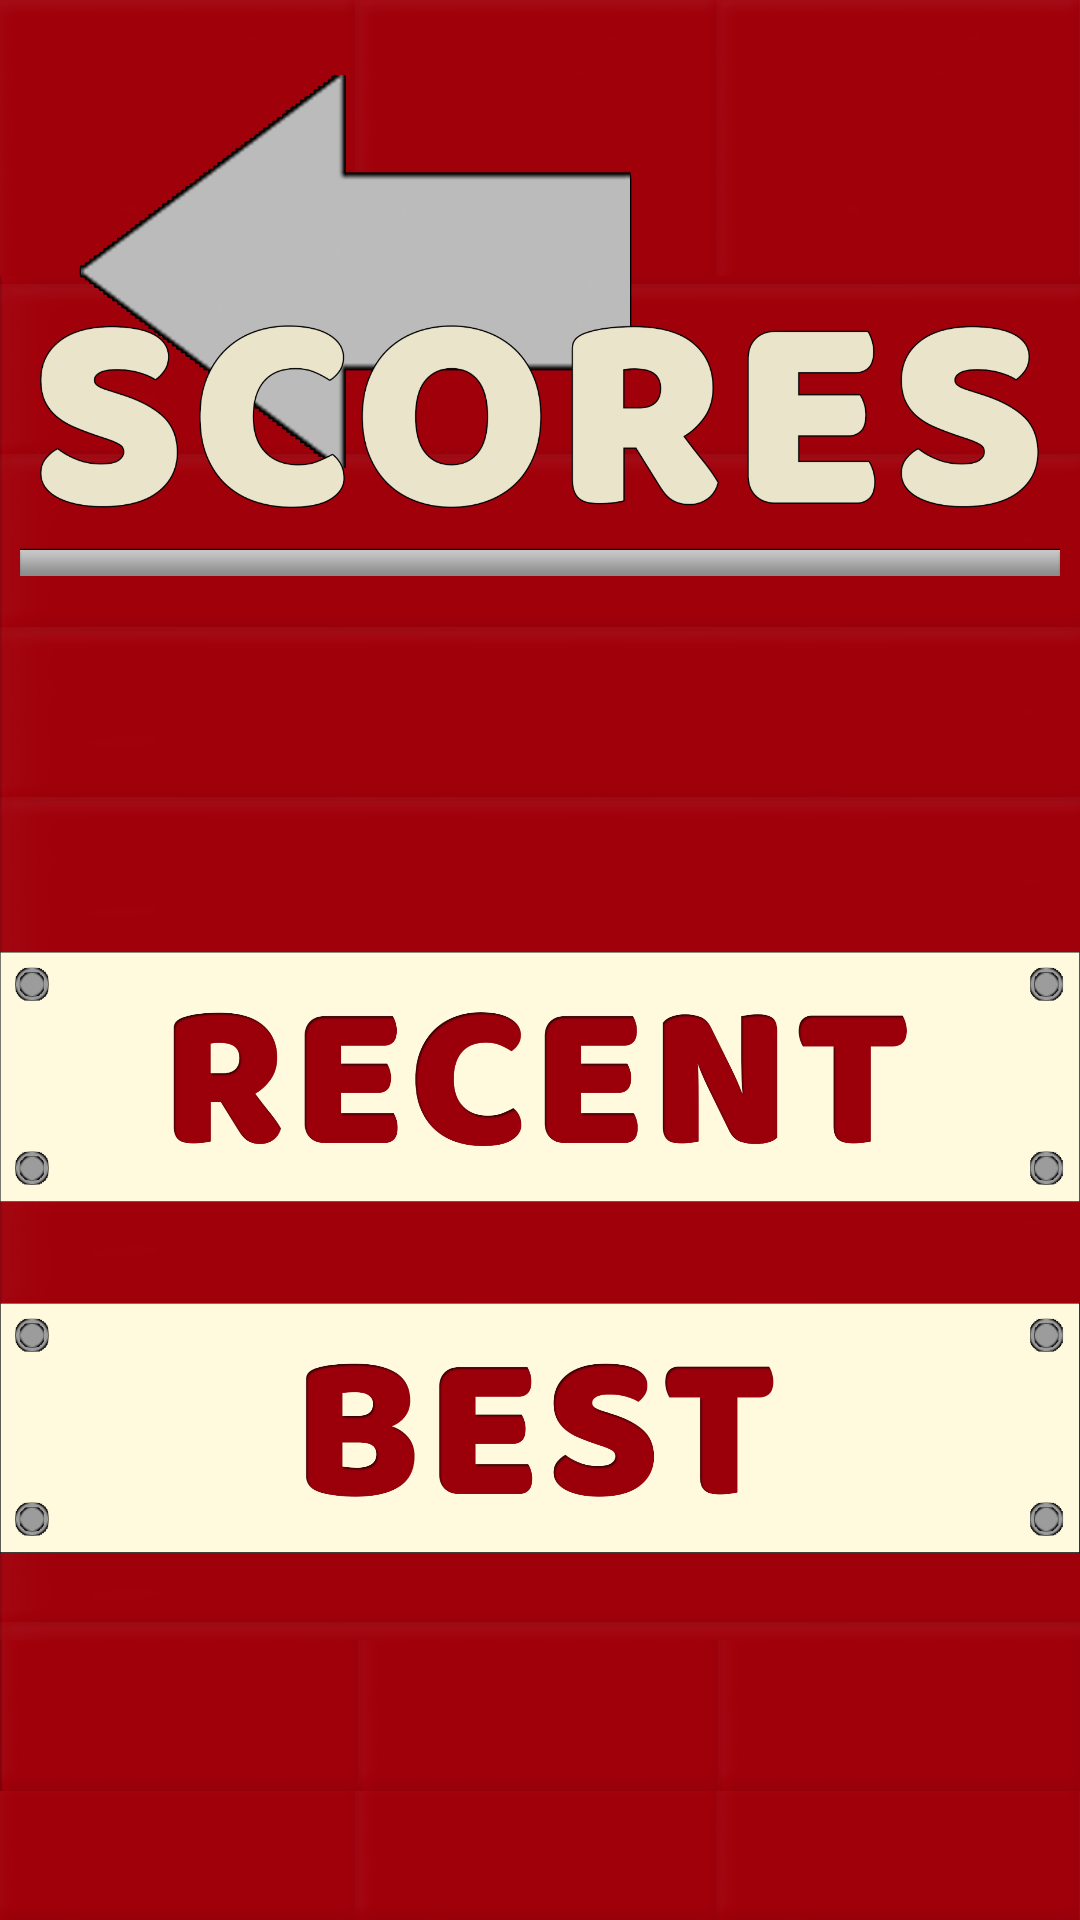

Layout XML and referenced resources for this Android screen:
<!-- AndroidManifest.xml: application theme AppTheme -->
<!-- res/layout/activity_score_board_screen.xml -->
<?xml version="1.0" encoding="utf-8"?>
<androidx.constraintlayout.widget.ConstraintLayout xmlns:android="http://schemas.android.com/apk/res/android"
    xmlns:app="http://schemas.android.com/apk/res-auto"
    xmlns:tools="http://schemas.android.com/tools"
    android:layout_width="match_parent"
    android:layout_height="match_parent"
    android:background="@drawable/empty_background"
    tools:context="ucd.danielgall.klangapp.activities.scores.ScoreBoardScreen">

    <RelativeLayout
        android:layout_width="match_parent"
        android:layout_height="match_parent"
        app:layout_constraintBottom_toBottomOf="parent"
        app:layout_constraintEnd_toEndOf="parent"
        app:layout_constraintStart_toStartOf="parent"
        app:layout_constraintTop_toTopOf="parent">

        <ImageButton
            android:id="@+id/scoresBackBtn"
            android:layout_width="wrap_content"
            android:layout_height="wrap_content"
            android:layout_alignParentStart="true"
            android:layout_alignParentLeft="true"
            android:layout_alignParentTop="true"
            android:layout_marginStart="25dp"
            android:layout_marginLeft="25dp"
            android:layout_marginTop="25dp"
            android:background="@android:color/transparent"
            app:srcCompat="@drawable/back_btn" />

        <androidx.constraintlayout.widget.ConstraintLayout
            android:id="@+id/scoresTitleConstraint"
            android:layout_width="match_parent"
            android:layout_height="87dp"
            android:layout_alignParentTop="true"
            android:layout_marginTop="105dp">

            <ImageView
                android:id="@+id/scoresTitle"
                android:layout_width="wrap_content"
                android:layout_height="wrap_content"
                app:layout_constraintBottom_toBottomOf="parent"
                app:layout_constraintEnd_toEndOf="parent"
                app:layout_constraintStart_toStartOf="parent"
                app:layout_constraintTop_toTopOf="parent"
                app:srcCompat="@drawable/scores_screen_title" />
        </androidx.constraintlayout.widget.ConstraintLayout>

        <androidx.constraintlayout.widget.ConstraintLayout
            android:id="@+id/scoresScreenBtnLayout"
            android:layout_width="match_parent"
            android:layout_height="344dp"
            android:layout_below="@+id/scoresTitleConstraint"
            android:layout_alignParentBottom="true"
            android:layout_marginTop="100dp"
            android:layout_marginBottom="95dp">

            <androidx.constraintlayout.widget.ConstraintLayout
                android:id="@+id/bestConstraint"
                android:layout_width="wrap_content"
                android:layout_height="wrap_content"
                app:layout_constraintBottom_toBottomOf="parent"
                app:layout_constraintEnd_toEndOf="parent"
                app:layout_constraintStart_toStartOf="parent"
                app:layout_constraintTop_toBottomOf="@+id/recentConstraint">

                <ImageButton
                    android:id="@+id/scoresBestBtn"
                    android:layout_width="wrap_content"
                    android:layout_height="100dp"

                    android:background="@android:color/transparent"
                    android:scaleType="fitCenter"
                    app:layout_constraintBottom_toBottomOf="parent"
                    app:layout_constraintEnd_toEndOf="parent"
                    app:layout_constraintStart_toStartOf="parent"
                    app:srcCompat="@drawable/scores_screen_best_btn" />
            </androidx.constraintlayout.widget.ConstraintLayout>

            <androidx.constraintlayout.widget.ConstraintLayout
                android:id="@+id/recentConstraint"
                android:layout_width="wrap_content"
                android:layout_height="wrap_content"
                app:layout_constraintBottom_toTopOf="@id/bestConstraint"
                app:layout_constraintEnd_toEndOf="parent"
                app:layout_constraintStart_toStartOf="parent"
                app:layout_constraintTop_toTopOf="parent">

                <ImageButton
                    android:id="@+id/scoresRecentBtn"
                    android:layout_width="wrap_content"
                    android:layout_height="96dp"
                    android:background="@android:color/transparent"
                    android:scaleType="fitCenter"
                    app:layout_constraintBottom_toBottomOf="parent"
                    app:layout_constraintEnd_toEndOf="parent"
                    app:layout_constraintStart_toStartOf="parent"
                    app:layout_constraintTop_toTopOf="parent"
                    app:srcCompat="@drawable/scores_screen_recent_btn" />
            </androidx.constraintlayout.widget.ConstraintLayout>

        </androidx.constraintlayout.widget.ConstraintLayout>
    </RelativeLayout>
</androidx.constraintlayout.widget.ConstraintLayout>
<!-- resources referenced by this layout -->
<resources>
  <!-- drawable back_btn: png bitmap (drawable-ldpi, 2836 bytes) -->
  <!-- drawable empty_background: png bitmap (drawable-xxhdpi, 28797 bytes) -->
  <!-- drawable scores_screen_best_btn: png bitmap (drawable-hdpi, 24174 bytes) -->
  <!-- drawable scores_screen_recent_btn: png bitmap (drawable-hdpi, 29387 bytes) -->
  <!-- drawable scores_screen_title: png bitmap (drawable-hdpi, 37838 bytes) -->
  <style name="AppTheme" parent="Theme.AppCompat.Light.DarkActionBar">
          
          <item name="colorPrimary">@color/colorPrimary</item>
          <item name="colorPrimaryDark">@color/colorPrimaryDark</item>
          <item name="colorAccent">@color/colorAccent</item>
      </style>
  <!-- not gathered from this repository: default colours our renderer supplied (Android Studio template values) -->
  <color name="colorPrimary">#FF6200EE</color>
  <color name="colorPrimaryDark">#FF3700B3</color>
  <color name="colorAccent">#FF03DAC5</color>
</resources>
